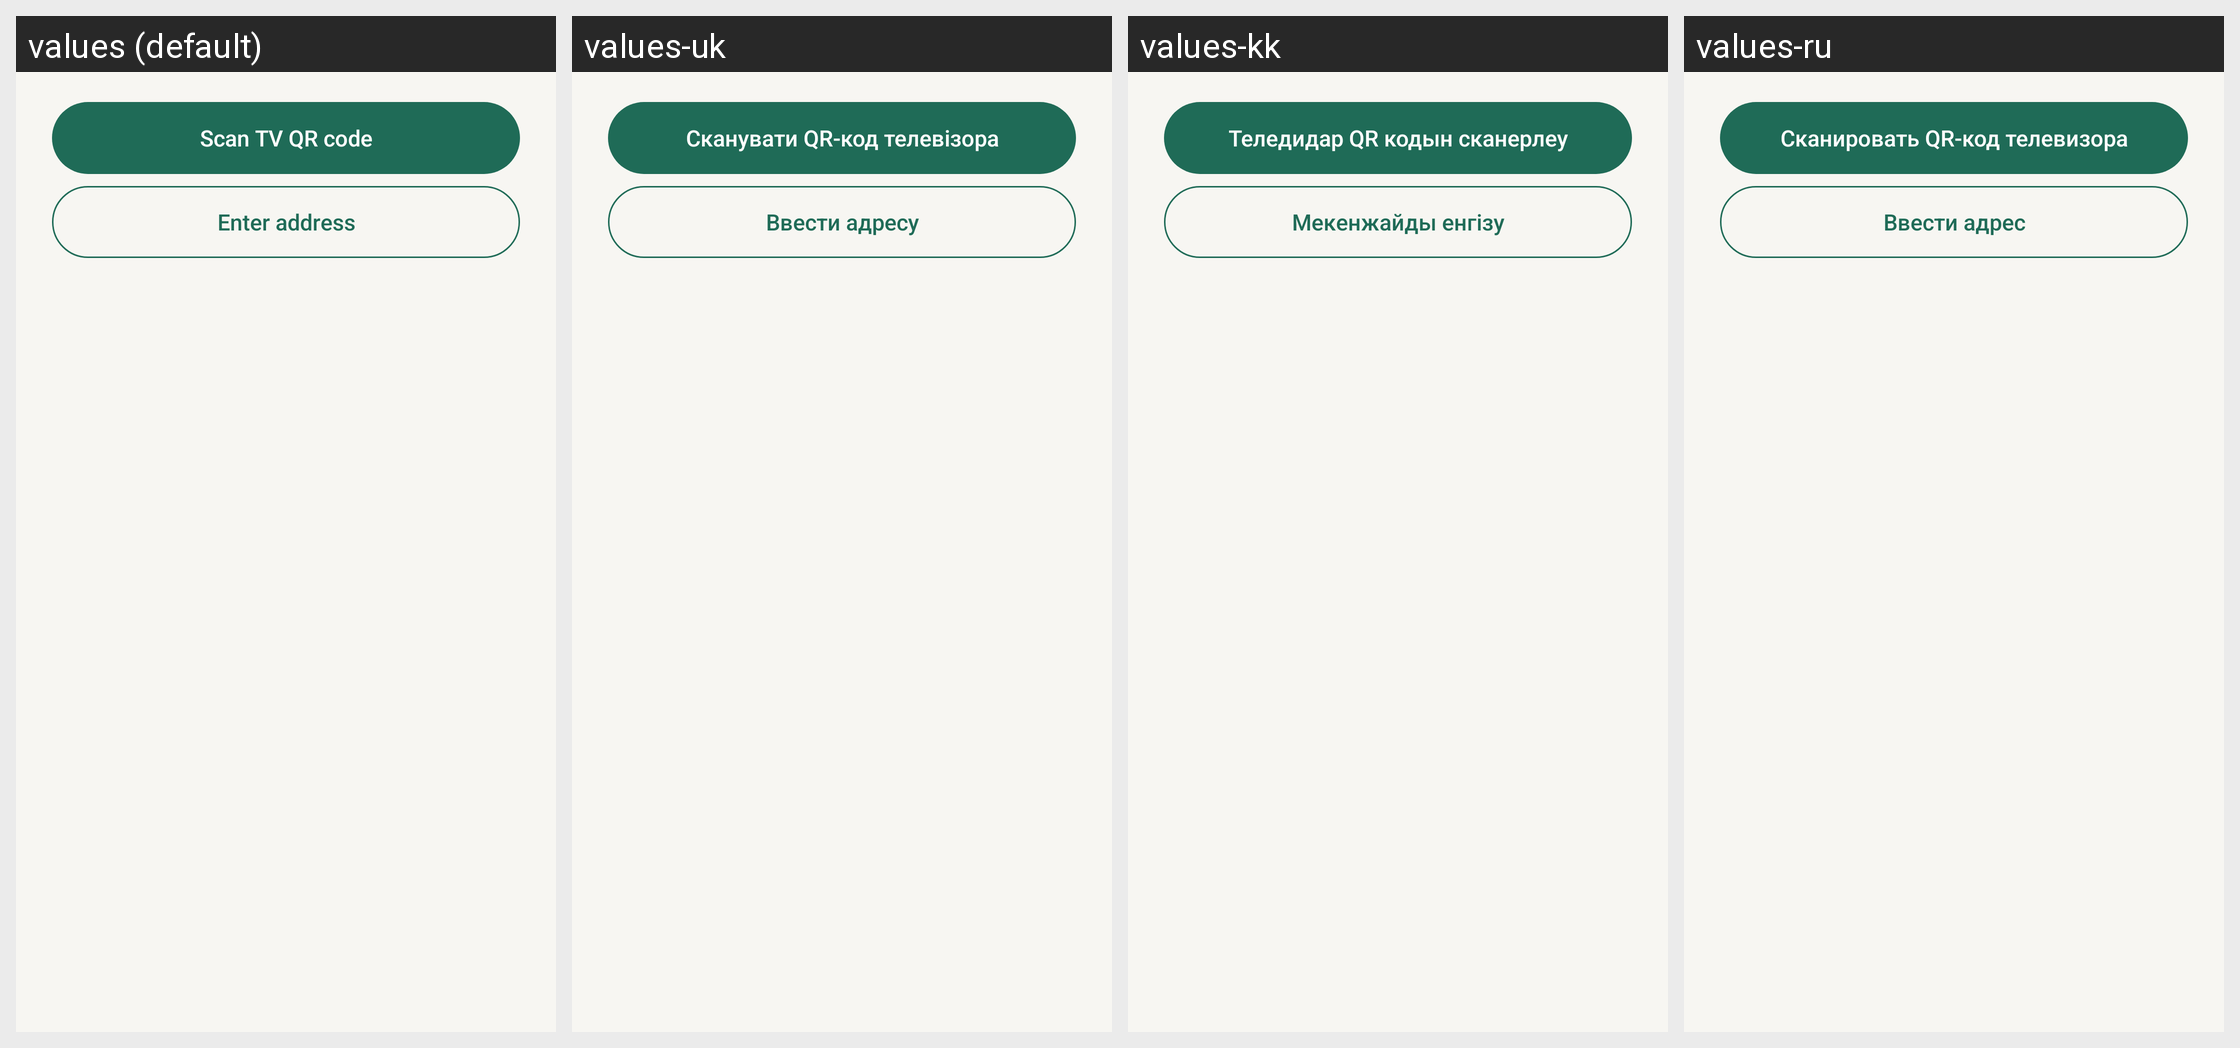

Strings drawn on this Android screen and how each of the app's shown locales translates them:
Android screen res/layout/dialog_devices.xml rendered under 4 locales, left to right: values (default), values-uk, values-kk, values-ru. Device: Nexus 5 (rendered at 1080×1920; each locale shown at half size, 540×960, under a caption strip naming it); theme Theme.PlanYourTV.Parent.
Other locales in the repository, not shown: values-zh.
Strings drawn on this screen, with the default value and each locale's value (text and hints the layout hard-codes, and strings that could not be matched under every locale, appear in the picture but are not listed):

devices_add_scan
  values: Scan TV QR code
  values-uk: Сканувати QR-код телевізора
  values-kk: Теледидар QR кодын сканерлеу
  values-ru: Сканировать QR-код телевизора

devices_add_manual
  values: Enter address
  values-uk: Ввести адресу
  values-kk: Мекенжайды енгізу
  values-ru: Ввести адрес
